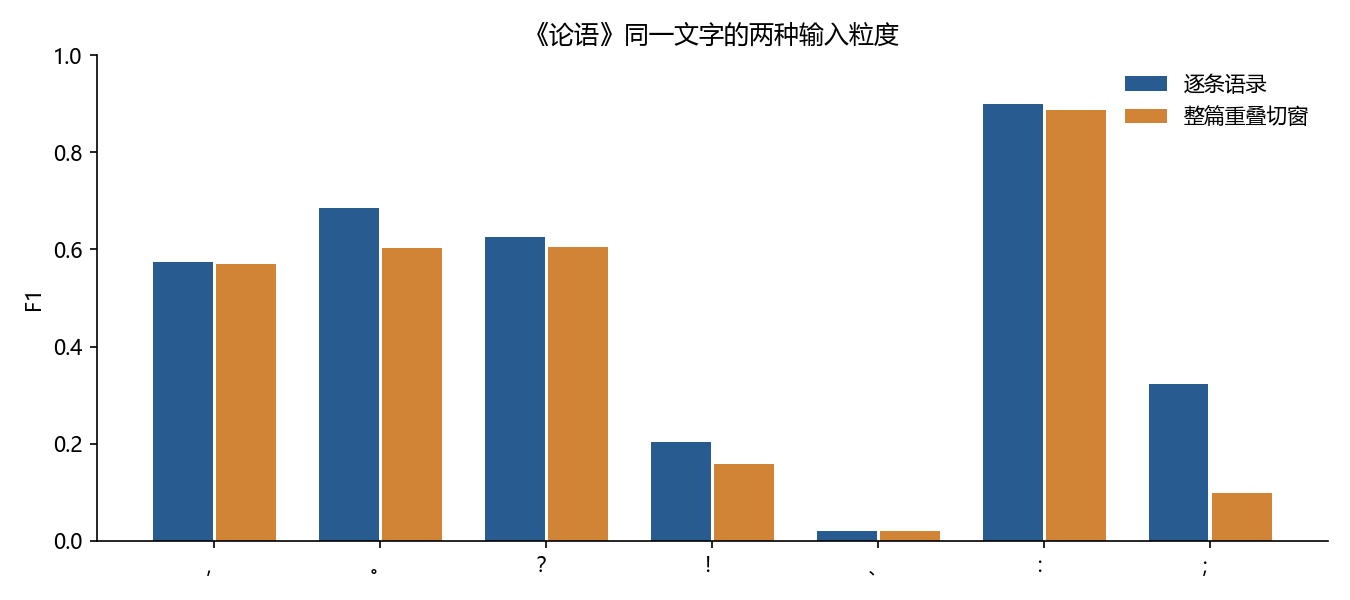

The data file committed next to this chart (first rows):
input_granularity, label, precision, recall, f1, support
paragraphs, ，, 0.6519, 0.512, 0.5736, 1584
paragraphs, 。, 0.6849, 0.6849, 0.6849, 860
paragraphs, ？, 0.6267, 0.6246, 0.6256, 301
paragraphs, ！, 0.2836, 0.1583, 0.2032, 120
paragraphs, 、, 1.0, 0.01075, 0.02128, 93
paragraphs, ：, 0.9763, 0.835, 0.9001, 788
paragraphs, ；, 0.5172, 0.2344, 0.3226, 128
chapters, ，, 0.623, 0.5259, 0.5704, 1584
chapters, 。, 0.5816, 0.6256, 0.6028, 860
chapters, ？, 0.5727, 0.6412, 0.605, 301
chapters, ！, 0.2955, 0.1083, 0.1585, 120
chapters, 、, 1.0, 0.01075, 0.02128, 93
chapters, ：, 0.9771, 0.8109, 0.8863, 788
chapters, ；, 0.5385, 0.05469, 0.09929, 128
